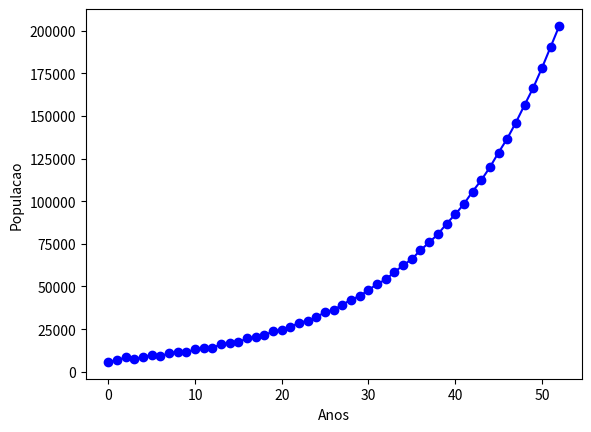

Recreate this plot in Python.
#!/usr/bin/python3

import matplotlib.pyplot as plt


# b0, b1 e b2 sao valores iniciais para a brincadeira
#b0 = 5782
#b1 = 6812
#b2 = 8437
#n = Numero de anos
n = 50
# u = mortalidade (aproximadamente uma baleia vive 150 anos)
# y = 0.512 (percentual de filhotes)

u = 1/150
y = 0.512

#p = [] vetor de crescimento
b = []; 
b.append(5782)
b.append(6812)
b.append(8437)

i = 2;
#Para entradas de uma quantidade q por semana
for i in range(n):
       b.append(b[i] - u*b[i] + y*b[i-2]/2);

plt.plot(b, 'bo-');
plt.ylabel('Populacao');
plt.xlabel('Anos');
plt.show();


